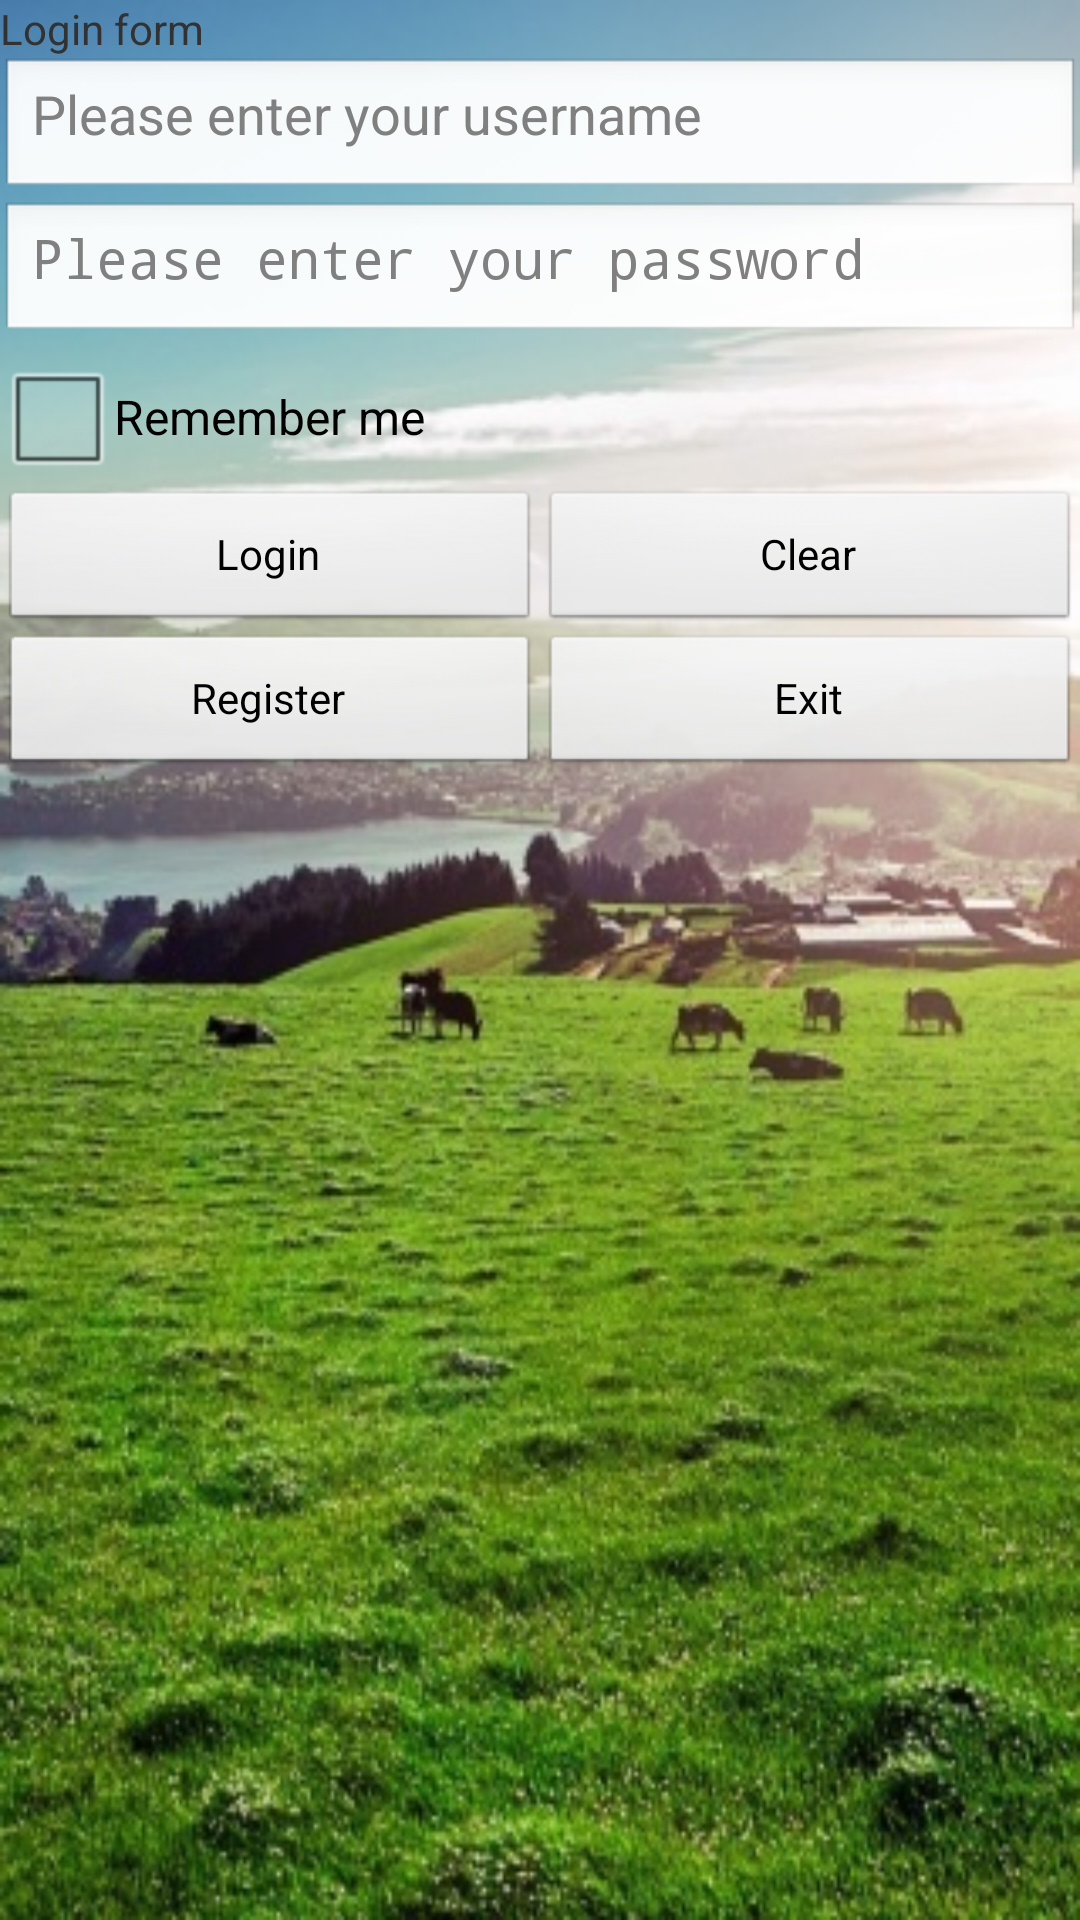

Layout XML and referenced resources for this Android screen:
<!-- AndroidManifest.xml: application theme AppTheme -->
<!-- res/layout/main.xml -->
<?xml version="1.0" encoding="utf-8"?>
<LinearLayout xmlns:android="http://schemas.android.com/apk/res/android"
    android:layout_height="fill_parent" 
    android:layout_width="fill_parent" 
    android:layout_gravity="fill_horizontal" android:background="@drawable/splash"
    android:orientation="vertical">

	<TextView  
	    android:layout_width="fill_parent" 
	    android:layout_height="wrap_content" 
	    android:text="@string/title"
	    android:id="@+id/Label"
	    />
    <LinearLayout
        android:orientation="horizontal"
        android:layout_width="match_parent"
        android:layout_height="wrap_content"
        >
		<EditText
	    	android:layout_height="wrap_content"
	    	android:id="@+id/Username"
	    	android:selectAllOnFocus="true"
	    	android:lines="1"
	    	android:hint="Please enter your username" 
	    	android:inputType="text" 
	    	android:layout_width="fill_parent" 
	    	android:layout_gravity="fill_horizontal" 
	    	android:gravity="fill_horizontal">
	    	</EditText>
	</LinearLayout>
	<LinearLayout
        android:orientation="horizontal"
        android:layout_width="match_parent"
        android:layout_height="wrap_content"
        >
		<EditText
			android:layout_height="wrap_content"
			android:id="@+id/Password"
			android:selectAllOnFocus="true"
			android:lines="1"
			android:hint="Please enter your password" 
			android:inputType="textPassword" 
			android:layout_width="fill_parent" 
	    	android:layout_gravity="fill_horizontal" 
	    	android:gravity="fill_horizontal">
		</EditText>
	</LinearLayout>
	<LinearLayout
        android:layout_height="wrap_content"
        android:layout_gravity="center_horizontal" 
        android:orientation="horizontal" 
        android:layout_width="fill_parent">
        <CheckBox 
        	android:text="Remember me" 
        	android:id="@+id/RememberMe" 
        	android:layout_height="wrap_content" 
        	android:layout_gravity="center_horizontal" 
        	android:layout_width="wrap_content">
        </CheckBox>
	</LinearLayout>
	<LinearLayout
        android:layout_height="wrap_content"
        android:layout_gravity="center_horizontal" 
        android:orientation="horizontal" 
        android:layout_width="fill_parent">
		<Button 
			android:layout_height="wrap_content"
			android:gravity="center_vertical|center_horizontal"
			android:text="@string/Login"
			android:id="@+id/Login"
			android:clickable="true" 
			android:layout_width="fill_parent" 
			android:layout_weight="1">
		</Button>
		<Button
			android:layout_height="wrap_content"
			android:gravity="center_vertical|center_horizontal"
			android:text="@string/Clear"
			android:id="@+id/Clear"
			android:clickable="true" 
			android:layout_width="fill_parent" 
			android:layout_weight="1">
		</Button>
	</LinearLayout>
	<LinearLayout
        android:orientation="horizontal"
        android:layout_width="match_parent"
        android:layout_height="wrap_content"
        >
        <Button
			android:layout_height="wrap_content"
			android:gravity="center_vertical|center_horizontal"
			android:text="@string/Register"
			android:id="@+id/Register"
			android:clickable="true" 
			android:layout_width="fill_parent" 
			android:layout_weight="1">
		</Button>
		<Button
			android:layout_height="wrap_content"
			android:gravity="center_vertical|center_horizontal"
			android:text="@string/Exit"
			android:id="@+id/Exit"
			android:clickable="true" 
			android:layout_width="fill_parent" 
			android:layout_weight="1">
		</Button>
    </LinearLayout>
</LinearLayout>
<!-- resources referenced by this layout -->
<resources>
  <!-- drawable splash: jpg bitmap (drawable-hdpi, 76830 bytes) -->
  <string name="Clear">Clear</string>
  <string name="Exit">Exit</string>
  <string name="Login">Login</string>
  <string name="Register">Register</string>
  <string name="title">Login form</string>
  <style name="AppTheme" parent="AppBaseTheme">
          
      </style>
  <style name="AppBaseTheme" parent="android:Theme.Light">
          
      </style>
</resources>
